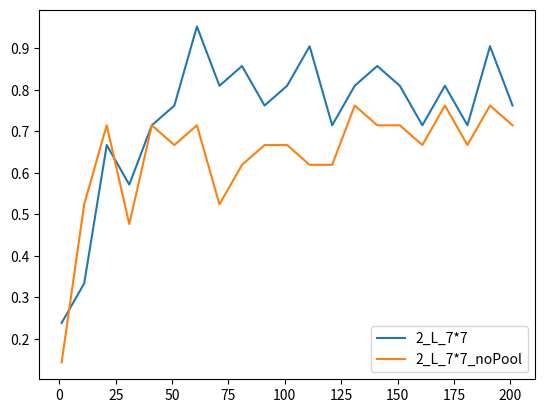

Python code for this plot:
import matplotlib.pyplot as plt
import numpy as np
R233 = {1: 0.14285715, 11: 0.0952381, 21: 0.52380955, 31: 0.52380955, 41: 0.6666667, 51: 0.71428573, 61: 0.61904764,
        71: 0.71428573, 81: 0.52380955, 91: 0.8095238, 101: 0.8095238, 111: 0.71428573, 121: 0.8095238, 131: 0.7619048,
        141: 0.7619048, 151: 0.71428573, 161: 0.71428573, 171: 0.71428573, 181: 0.61904764, 191: 0.71428573,
        201: 0.71428573}

R255 = {1: 0.2857143, 11: 0.47619048, 21: 0.7619048, 31: 0.52380955, 41: 0.7619048, 51: 0.6666667, 61: 0.6666667,
        71: 0.71428573, 81: 0.9047619, 91: 0.6666667, 101: 0.7619048, 111: 0.8095238, 121: 0.8095238, 131: 0.6666667,
        141: 0.8095238, 151: 0.7619048, 161: 0.7619048, 171: 0.7619048, 181: 0.71428573, 191: 0.8095238, 201: 0.7619048}

R277 = {1: 0.23809524, 11: 0.33333334, 21: 0.6666667, 31: 0.5714286, 41: 0.71428573, 51: 0.7619048, 61: 0.95238096,
        71: 0.8095238, 81: 0.85714287, 91: 0.7619048, 101: 0.8095238, 111: 0.9047619, 121: 0.71428573, 131: 0.8095238,
        141: 0.85714287, 151: 0.8095238, 161: 0.71428573, 171: 0.8095238, 181: 0.71428573, 191: 0.9047619,
        201: 0.7619048}

R21111 = {1: 0.23809524, 11: 0.5714286, 21: 0.61904764, 31: 0.6666667, 41: 0.85714287, 51: 0.7619048, 61: 0.7619048,
          71: 0.71428573, 81: 0.71428573, 91: 0.7619048, 101: 0.9047619, 111: 0.9047619, 121: 0.7619048, 131: 0.9047619,
          141: 0.71428573, 151: 0.8095238, 161: 0.7619048, 171: 0.8095238, 181: 0.71428573, 191: 0.71428573,
          201: 0.8095238}
          # 211: 0.9047619, 221: 0.8095238, 231: 0.9047619, 241: 0.85714287, 251: 0.9047619,
          # 261: 0.85714287, 271: 0.85714287, 281: 0.85714287, 291: 0.7619048}

R377 = {1: 0.23809524, 11: 0.3809524, 21: 0.52380955, 31: 0.52380955, 41: 0.71428573, 51: 0.61904764, 61: 0.6666667,
        71: 0.71428573, 81: 0.47619048, 91: 0.61904764, 101: 0.71428573, 111: 0.5714286, 121: 0.71428573,
        131: 0.6666667, 141: 0.71428573, 151: 0.7619048, 161: 0.7619048, 171: 0.71428573, 181: 0.71428573,
        191: 0.71428573, 201: 0.8095238}
R333 = {1: 0.23809524, 11: 0.42857143, 21: 0.7619048, 31: 0.52380955, 41: 0.6666667, 51: 0.6666667, 61: 0.6666667,
         71: 0.71428573, 81: 0.85714287, 91: 0.7619048, 101: 0.71428573, 111: 0.85714287, 121: 0.7619048,
         131: 0.7619048, 141: 0.61904764, 151: 0.5714286, 161: 0.52380955, 171: 0.7619048, 181: 0.71428573,
         191: 0.7619048, 201: 0.71428573, 211: 0.7619048, 221: 0.61904764, 231: 0.71428573, 241: 0.71428573,
         251: 0.6666667, 261: 0.71428573, 271: 0.7619048, 281: 0.61904764, 291: 0.71428573}

R277_NOPOOL = {1: 0.14285715, 11: 0.52380955, 21: 0.71428573, 31: 0.47619048, 41: 0.71428573, 51: 0.6666667,
               61: 0.71428573, 71: 0.52380955, 81: 0.61904764, 91: 0.6666667, 101: 0.6666667, 111: 0.61904764,
               121: 0.61904764, 131: 0.7619048, 141: 0.71428573, 151: 0.71428573, 161: 0.6666667, 171: 0.7619048,
               181: 0.6666667, 191: 0.7619048, 201: 0.71428573}
            # , 211: 0.7619048, 221: 0.6666667, 231: 0.71428573,
            #    241: 0.71428573, 251: 0.71428573, 261: 0.6666667}


# x = []
# y = []
x1 = list(R233.keys())
y1 = list(R233.values())

x2 = list(R255.keys())
y2 = list(R255.values())

x3 = list(R277.keys())
y3 = list(R277.values())

x4 = list(R21111.keys())
y4 = list(R21111.values())

x4_noPool = list(R277_NOPOOL.keys())
y4_noPool = list(R277_NOPOOL.values())

x5 = list(R377.keys())
y5 = list(R377.values())

x6 = list(R333.keys())
y6 = list(R333.values())



# plt.plot(x1, y1, label="2_L_3*3")
# plt.plot(x2, y2, label="2_L_5*5")
plt.plot(x3, y3, label="2_L_7*7")
# plt.plot(x4, y4, label="2_L_11*11")
plt.plot(x4_noPool, y4_noPool, label="2_L_7*7_noPool")
# plt.plot(x5, y5, label="3_L_7*7")
# plt.plot(x6, y6, label="3_L_3*3")
plt.legend()
plt.savefig('./277_NOPOOL') #保存
plt.show()

